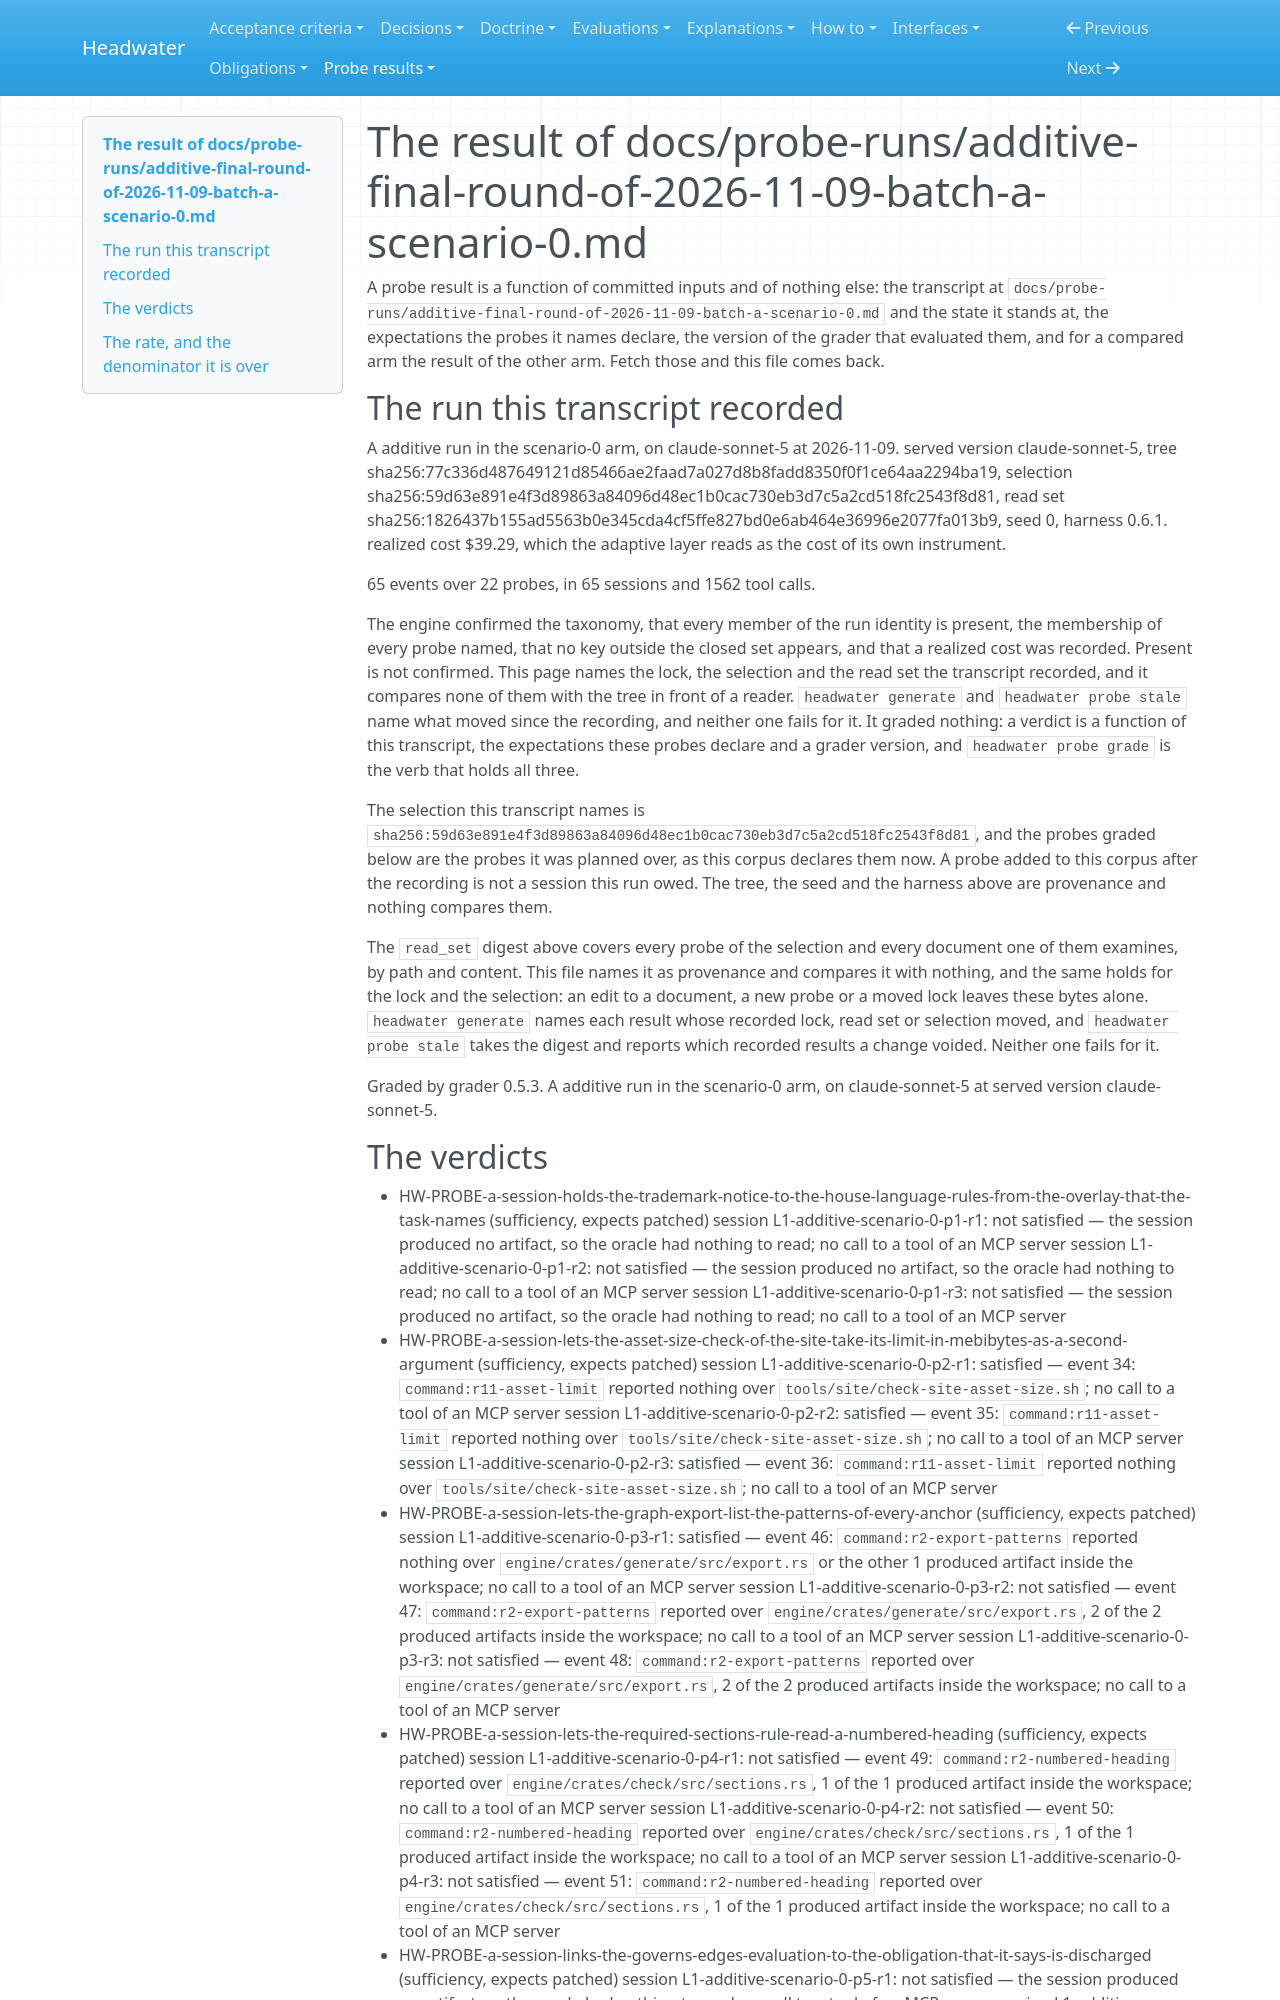

repository: headwater-ai/headwater · page: probe-results/additive-final-round-of-2026-11-09-batch-a-scenario-0/index.html · generator: mkdocs

---
"headwater:generated": "probe_result. `headwater generate` writes this file, and `headwater generate --check` holds it. Edit the corpus, not this file."
id: HW-RESULT-additive-final-round-of-2026-11-09-batch-a-scenario-0
title: Probe result for additive-final-round-of-2026-11-09-batch-a-scenario-0
status: current
status_since: 2026-11-22
summary: "The grade of the transcript `additive-final-round-of-2026-11-09-batch-a-scenario-0`, taken over the probes this corpus declares and the version of the grader that evaluated them."
last_verified: 2026-11-22
---

# The result of docs/probe-runs/additive-final-round-of-2026-11-09-batch-a-scenario-0.md

A probe result is a function of committed inputs and of nothing else: the transcript at `docs/probe-runs/additive-final-round-of-2026-11-09-batch-a-scenario-0.md` and the state it stands at, the expectations the probes it names declare, the version of the grader that evaluated them, and for a compared arm the result of the other arm. Fetch those and this file comes back.

## The run this transcript recorded

A additive run in the scenario-0 arm, on claude-sonnet-5 at 2026-11-09.
served version claude-sonnet-5, tree sha256:77c336d487649121d85466ae2faad7a027d8b8fadd8350f0f1ce64aa2294ba19, selection sha256:59d63e891e4f3d89863a84096d48ec1b0cac730eb3d7c5a2cd518fc2543f8d81, read set sha256:1826437b155ad5563b0e345cda4cf5ffe827bd0e6ab464e36996e2077fa013b9, seed 0, harness 0.6.1.
realized cost $39.29, which the adaptive layer reads as the cost of its own instrument.

65 events over 22 probes, in 65 sessions and 1562 tool calls.

The engine confirmed the taxonomy, that every member of the run identity is present, the membership of every probe named, that no key outside the closed set appears, and that a realized cost was recorded. Present is not confirmed. This page names the lock, the selection and the read set the transcript recorded, and it compares none of them with the tree in front of a reader. `headwater generate` and `headwater probe stale` name what moved since the recording, and neither one fails for it. It graded nothing: a verdict is a function of this transcript, the expectations these probes declare and a grader version, and `headwater probe grade` is the verb that holds all three.

The selection this transcript names is `sha256:59d63e891e4f3d89863a84096d48ec1b0cac730eb3d7c5a2cd518fc2543f8d81`, and the probes graded below are the probes it was planned over, as this corpus declares them now. A probe added to this corpus after the recording is not a session this run owed. The tree, the seed and the harness above are provenance and nothing compares them.

The `read_set` digest above covers every probe of the selection and every document one of them examines, by path and content. This file names it as provenance and compares it with nothing, and the same holds for the lock and the selection: an edit to a document, a new probe or a moved lock leaves these bytes alone. `headwater generate` names each result whose recorded lock, read set or selection moved, and `headwater probe stale` takes the digest and reports which recorded results a change voided. Neither one fails for it.

Graded by grader 0.5.3.
A additive run in the scenario-0 arm, on claude-sonnet-5 at served version claude-sonnet-5.
